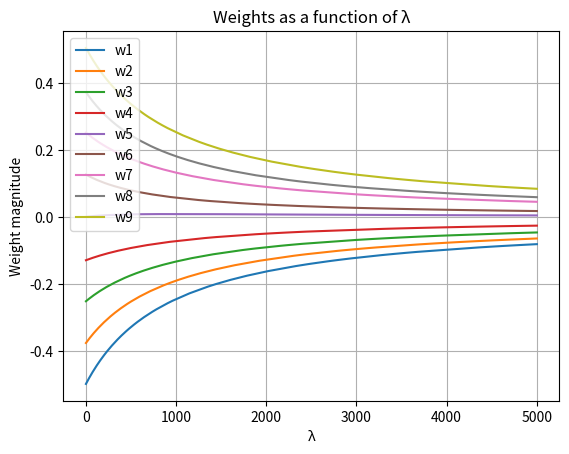
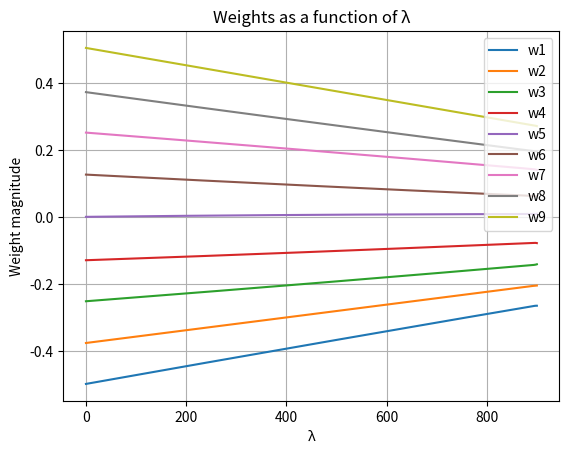

These charts were generated, in order, by the following Python code:
"""
Lasso and Ridge regression regularization visualization. 
The generated data is a 9 variable function + noise; however,
the algorithms should work for other data aswell.
"""

import numpy as np
import matplotlib.pyplot as plt

def Generate_data(dist_range, instances): # Generate Data with noise. You should enter your own data 
    x = np.random.uniform(dist_range[0], dist_range[1], instances)
    for i in range(9-1):
        x_i = np.random.uniform(dist_range[0], dist_range[1], instances)
        x = np.column_stack((x,x_i))

    y = np.zeros((instances, 1))
    for i in range(instances):
        y[i] = -4*x[i][0]-3*x[i][1]-2*x[i][2]-x[i][3]+x[i][5]+2*x[i][6]+3*x[i][7]+4*x[i][8]+np.random.normal(0, 1)
        # 9 variable model + data 
    return x, y

def Standardize_Centralize(data, stdize=True, cent=True):
    try:
        n, col_size = data.shape
    except:
        n, col_size = data.size, 1
        data = data[..., None]

    if cent:
        means = np.array(data).mean(axis=0)
        means = np.tile(means, (n, 1))
        data_cent = data - means
        data = data_cent

    if stdize:
        var = np.array(data).var(axis=0)
        vars = np.zeros(col_size)
        for i in range(col_size):
            vars[i] = var[i]
        stdev = np.sqrt(vars)
        stdev = np.tile(stdev, (n, 1))
        data_norm = np.divide(data, stdev)
        data = data_norm
    
    return data

def Plot_results(weights, fig_no):
    n, n_weights = weights.shape
    n_weights -= 1 # first variable is the λ
    legends = []
    for i in range(n_weights):
        plt.figure(fig_no)
        plt.plot(weights[:,0], weights[:,i+1], '-')
        legends.append("w"+str(i+1))

    plt.title("Weights as a function of λ")
    plt.xlabel('λ')
    plt.ylabel('Weight magnitude')
    plt.grid("on")
    plt.legend(legends)
    plt.show()

def Ridge(X, Y, λ_range, λ_step=0.1):
    x, y = Standardize_Centralize(X), Standardize_Centralize(Y) # Centralize and Normalize
    n, no_vars = x.shape
    n, no_outputs = y.shape

    λ=λ_range[0]
    array_size = round(λ_range[1]/λ_step + 1)
    weights = np.ones((array_size, no_vars+1))
    for i in range(array_size):
        w_rss1 = np.linalg.inv(np.matmul(x.T, x) + λ*np.identity(no_vars))
        w_rss2 = np.matmul(x.T, y)
        w_rss = np.matmul(w_rss1, w_rss2)
        weights[i][0] = λ
        weights[i][1:] = w_rss.T
        λ = λ + λ_step
        
    weights = np.around(weights, decimals=6)
    Plot_results(weights, 1)

def Lasso(X, Y, λ_range, λ_step=0.1):
    x, y = Standardize_Centralize(X), Standardize_Centralize(Y) # Centralize and Normalize
    n, no_vars = x.shape
    n, no_outputs = y.shape

    λ=λ_range[0]
    array_size = round(λ_range[1]/λ_step + 1)
    weights = np.ones((array_size, no_vars+1))
    for i in range(array_size):
        w_rss1 = np.linalg.inv(np.matmul(2*x.T, x))
        w_rss2 = np.matmul(2*x.T, y)
        w_rss = np.matmul(w_rss1, w_rss2)
        err = 1
        j=0
        while err > 0.1 or j < 200:
            w_rss2 = np.matmul(2*x.T, y) - λ*w_rss/(np.sqrt(np.matmul(w_rss.T, w_rss)))
            err = np.amax(np.absolute(w_rss - np.matmul(w_rss1, w_rss2)))
            w_rss = np.matmul(w_rss1, w_rss2)
            j = j +1
        
        w_rss = np.matmul(w_rss1, w_rss2)
        weights[i][0] = λ
        weights[i][1:] = w_rss.T
        λ = λ + 1
        print(λ)
        
    weights = np.around(weights, decimals=6)
    Plot_results(weights, 2)


x,y = Generate_data([-1,1], 1000)
Ridge(x, y, λ_range=[0,5000], λ_step=0.1)
Lasso(x, y, λ_range=[0,900], λ_step=1)